Run: headless pygame with SDL's dummy video driver; simulated clock (each Clock.tick advances the game by its frame time, no real sleeping); random seed 0; keys injected as events and as key.get_pressed() state; no mouse input.
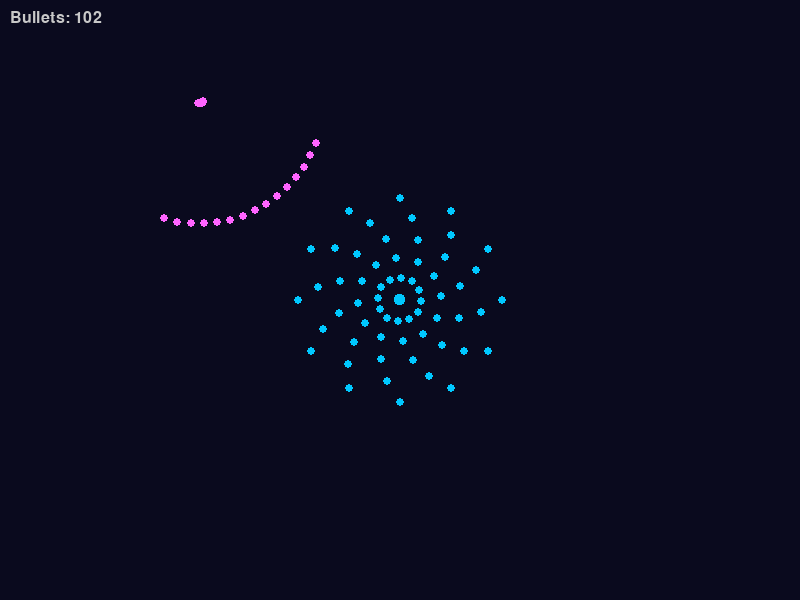
Frame 1 of 4 · flips 1–60 · no input
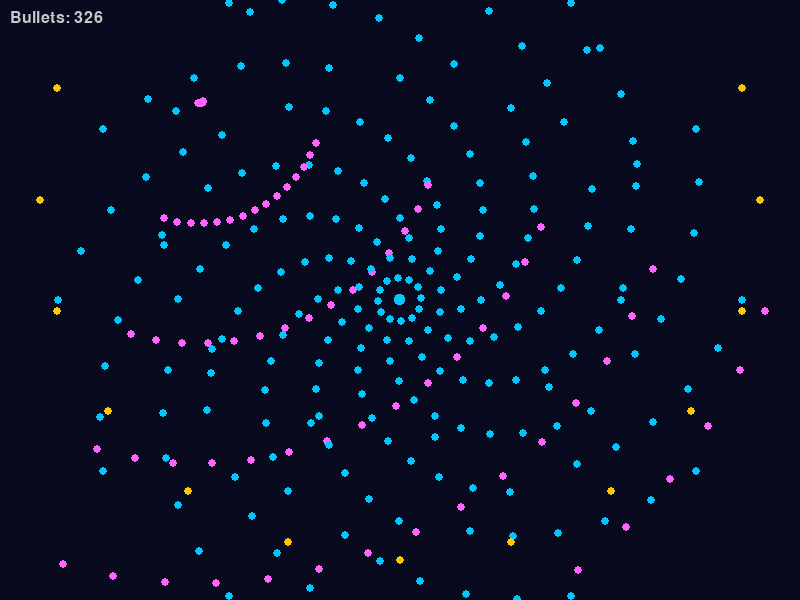
Frame 2 of 4 · flips 61–180 · tapped SPACE, RETURN · held RIGHT (→), D
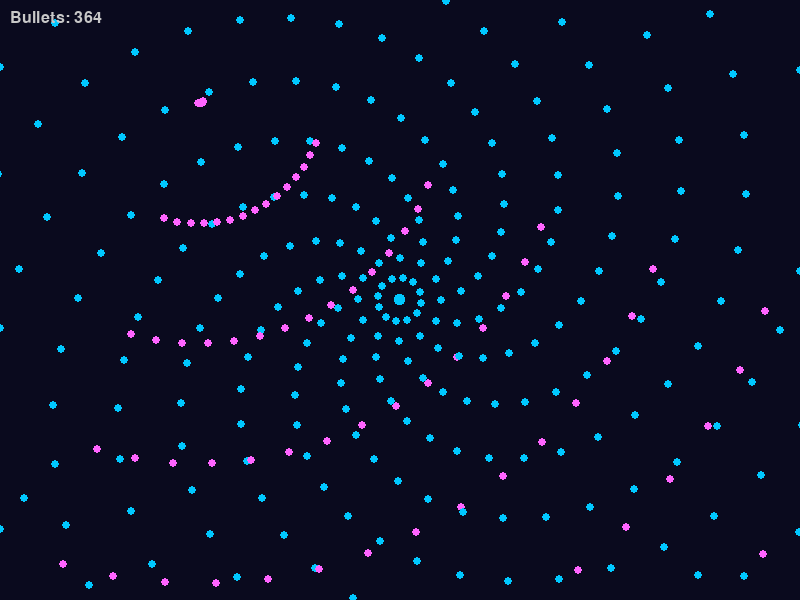
Frame 3 of 4 · flips 181–300 · held DOWN (↓), S
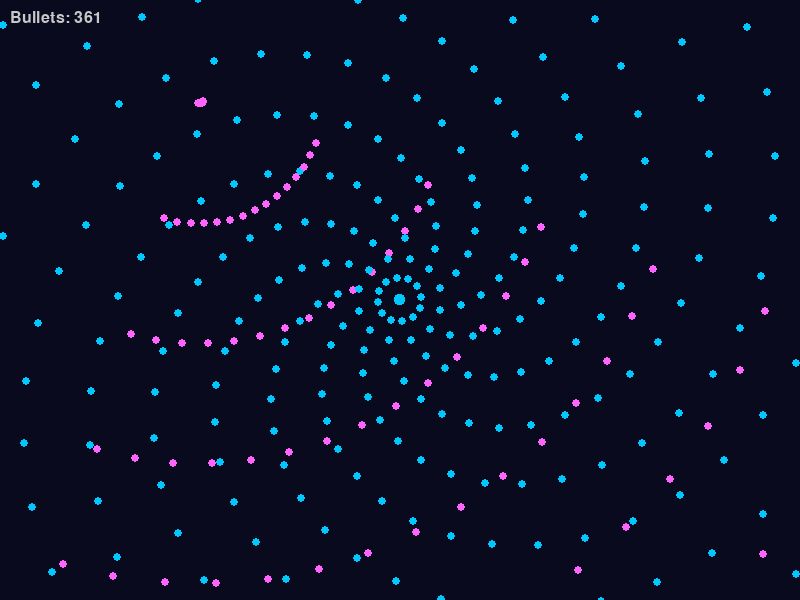
Frame 4 of 4 · flips 301–420 · held LEFT (←), A, UP (↑), W

The pygame program that drew these frames:

import pygame
import math
import random

# ==============================
# 1. 子弹类
# ==============================
class Bullet:
    __slots__ = ('x', 'y', 'vx', 'vy', 'radius', 'color', 'life')
    def __init__(self, x, y, vx=0, vy=0, radius=4, color=(255,0,0)):
        self.x = x
        self.y = y
        self.vx = vx
        self.vy = vy
        self.radius = radius
        self.color = color
        self.life = 0

# ==============================
# 2. 子弹池
# ==============================
class BulletPool:
    """子弹容器，负责添加、更新、绘制和清空"""
    def __init__(self):
        self.bullets = []

    def add(self, bullet):
        self.bullets.append(bullet)

    def update(self, bounds=None):
        """
        更新所有子弹位置
        bounds: (xmin, ymin, xmax, ymax) 超出则删除，为None则永不删除
        """
        if bounds:
            xmin, ymin, xmax, ymax = bounds
            self.bullets = [b for b in self.bullets
                            if xmin <= b.x <= xmax and ymin <= b.y <= ymax]
        for b in self.bullets:
            b.x += b.vx
            b.y += b.vy
            b.life += 1

    def draw(self, surf):
        for b in self.bullets:
            pygame.draw.circle(surf, b.color,
                               (int(b.x), int(b.y)),
                               max(1, int(b.radius)))

    def clear(self):
        self.bullets.clear()

    def __len__(self):
        return len(self.bullets)

    def __iter__(self):
        return iter(self.bullets)

# ==============================
# 3. 弹幕模式基类
# ==============================
class Pattern:
    def generate(self, pool, cx, cy):
        """
        在 (cx, cy) 位置生成子弹，添加到 pool 中
        """
        raise NotImplementedError

# ==============================
# 4. 预定义弹幕模式
# ==============================

class CircularPattern(Pattern):
    """圆形开花弹"""
    def __init__(self, count=16, speed=3, radius=4, color=(255,200,0), angle_offset=0):
        self.count = count
        self.speed = speed
        self.radius = radius
        self.color = color
        self.angle_offset = angle_offset

    def generate(self, pool, cx, cy):
        for i in range(self.count):
            angle = self.angle_offset + 2 * math.pi * i / self.count
            vx = math.cos(angle) * self.speed
            vy = math.sin(angle) * self.speed
            pool.add(Bullet(cx, cy, vx, vy, self.radius, self.color))
        return self  # 支持链式调用

class SpiralPattern(Pattern):
    """螺旋弹幕"""
    def __init__(self, count_per_ring=8, speed=2, radius=4, color=(0,200,255),
                 turn_speed=0.15, initial_phase=0):
        self.count_per_ring = count_per_ring
        self.speed = speed
        self.radius = radius
        self.color = color
        self.turn_speed = turn_speed
        self.phase = initial_phase

    def generate(self, pool, cx, cy):
        for i in range(self.count_per_ring):
            angle = self.phase + 2 * math.pi * i / self.count_per_ring
            vx = math.cos(angle) * self.speed
            vy = math.sin(angle) * self.speed
            pool.add(Bullet(cx, cy, vx, vy, self.radius, self.color))
        self.phase += self.turn_speed
        return self

    def reset_phase(self, new_phase=0):
        self.phase = new_phase
        return self

class AimPattern(Pattern):
    """自机狙"""
    def __init__(self, target_x, target_y, speed=4, spread=0, count=1, radius=4, color=(255,0,0)):
        self.target_x = target_x
        self.target_y = target_y
        self.speed = speed
        self.spread = spread
        self.count = count
        self.radius = radius
        self.color = color

    def generate(self, pool, cx, cy):
        base = math.atan2(self.target_y - cy, self.target_x - cx)
        for _ in range(self.count):
            angle = base + random.uniform(-self.spread, self.spread)
            spd = self.speed * random.uniform(0.9, 1.1)
            vx = math.cos(angle) * spd
            vy = math.sin(angle) * spd
            pool.add(Bullet(cx, cy, vx, vy, self.radius, self.color))
        return self

    def set_target(self, tx, ty):
        self.target_x = tx
        self.target_y = ty
        return self

class FanPattern(Pattern):
    """扇形散射弹"""
    def __init__(self, target_x, target_y, speed=4, angle_span=1.2, count=11,
                 radius=4, color=(255,100,255)):
        self.target_x = target_x
        self.target_y = target_y
        self.speed = speed
        self.angle_span = angle_span
        self.count = count
        self.radius = radius
        self.color = color

    def generate(self, pool, cx, cy):
        base = math.atan2(self.target_y - cy, self.target_x - cx)
        if self.count == 1:
            angles = [0]
        else:
            angles = [(i / (self.count - 1) - 0.5) * self.angle_span for i in range(self.count)]
        for offset in angles:
            angle = base + offset
            vx = math.cos(angle) * self.speed
            vy = math.sin(angle) * self.speed
            pool.add(Bullet(cx, cy, vx, vy, self.radius, self.color))
        return self

    def set_target(self, tx, ty):
        self.target_x = tx
        self.target_y = ty
        return self

# ==============================
# 5. 自定义轨迹模式
# ==============================
class CustomPattern(Pattern):
    """
    自定义弹幕：传入一个函数，该函数返回子弹列表或直接添加子弹
    """
    def __init__(self, generator_func):
        """
        generator_func(pool, cx, cy) 负责向 pool 添加子弹
        """
        self.generator_func = generator_func

    def generate(self, pool, cx, cy):
        self.generator_func(pool, cx, cy)
        return self

# ==============================
# 6. 高级：通过贝塞尔曲线或路径生成子弹
# ==============================
class PathPattern(Pattern):
    """
    沿路径生成子弹（路径点列表），子弹沿路径移动
    每个点是一个 (x, y, speed) 元组
    """
    def __init__(self, path_points, loop=False, radius=4, color=(0,255,255)):
        self.path = path_points  # [(x1,y1), (x2,y2), ...]
        self.loop = loop
        self.radius = radius
        self.color = color
        # 预计算每一段的向量和长度
        self.segments = []
        for i in range(len(path_points)-1):
            x1,y1 = path_points[i]
            x2,y2 = path_points[i+1]
            dx = x2-x1
            dy = y2-y1
            length = math.hypot(dx, dy)
            if length == 0:
                self.segments.append((0,0,0))
            else:
                self.segments.append((dx/length, dy/length, length))
        if loop and len(path_points)>1:
            # 首尾相连
            x1,y1 = path_points[-1]
            x2,y2 = path_points[0]
            dx = x2-x1
            dy = y2-y1
            length = math.hypot(dx, dy)
            if length == 0:
                self.segments.append((0,0,0))
            else:
                self.segments.append((dx/length, dy/length, length))

    def generate(self, pool, cx, cy):
        """
        从路径起点开始，每隔一定距离生成一颗子弹，
        每颗子弹的速度方向为路径在该点的切线方向（即段的方向）
        """
        # 简化：将每段路径等分生成子弹，每段生成1颗
        for i, (vx_unit, vy_unit, seg_len) in enumerate(self.segments):
            if seg_len == 0:
                continue
            # 取路径段的起点作为发射位置（偏移发射点）
            if i < len(self.path)-1:
                x0, y0 = self.path[i]
            else:  # 循环段
                x0, y0 = self.path[-1]
            # 发射位置 = 发射原点 + 路径起点偏移
            sx = cx + x0
            sy = cy + y0
            speed = 2  # 可配置
            vx = vx_unit * speed
            vy = vy_unit * speed
            pool.add(Bullet(sx, sy, vx, vy, self.radius, self.color))
        return self

# ==============================
# 7. 工具函数：组合多个模式
# ==============================
class CompositePattern(Pattern):
    """组合多个模式同时发射"""
    def __init__(self, patterns):
        self.patterns = patterns

    def generate(self, pool, cx, cy):
        for p in self.patterns:
            p.generate(pool, cx, cy)
        return self

# ==============================
# 8. 示例（可直接运行测试）
# ==============================
if __name__ == "__main__":
    pygame.init()
    screen = pygame.display.set_mode((800, 600))
    clock = pygame.time.Clock()
    pool = BulletPool()

    # 创建几个弹幕模式实例
    circular = CircularPattern(count=20, speed=3, radius=4, color=(255,200,0))
    spiral = SpiralPattern(count_per_ring=12, speed=2, color=(0,200,255))
    aim = AimPattern(target_x=400, target_y=500, speed=5, spread=0.1, count=3, color=(255,50,50))
    fan = FanPattern(target_x=400, target_y=500, speed=4, angle_span=1.5, count=15, color=(255,100,255))
    path = PathPattern([(0,0), (100,0), (100,100), (0,100)], loop=True, color=(0,255,100))

    # 组合模式
    combo = CompositePattern([circular, spiral, aim])

    # 游戏循环
    running = True
    frame = 0
    while running:
        for event in pygame.event.get():
            if event.type == pygame.QUIT:
                running = False
            if event.type == pygame.KEYDOWN:
                if event.key == pygame.K_SPACE:
                    # 按空格发射一次组合弹幕
                    combo.generate(pool, cx=400, cy=200)

        # 每10帧自动发射螺旋（演示）
        frame += 1
        if frame % 10 == 0:
            spiral.generate(pool, cx=400, cy=300)
        if frame % 30 == 0:
            fan.generate(pool, cx=200, cy=100)
            fan.set_target(400, 500)  # 更新目标

        # 更新（超出边界删除）
        pool.update(bounds=(-50, -50, 850, 650))

        # 绘制
        screen.fill((10, 10, 30))
        pool.draw(screen)

        # 显示子弹数量
        font = pygame.font.Font(None, 24)
        text = font.render(f"Bullets: {len(pool)}", True, (200,200,200))
        screen.blit(text, (10,10))

        pygame.display.flip()
        clock.tick(60)

    pygame.quit()
